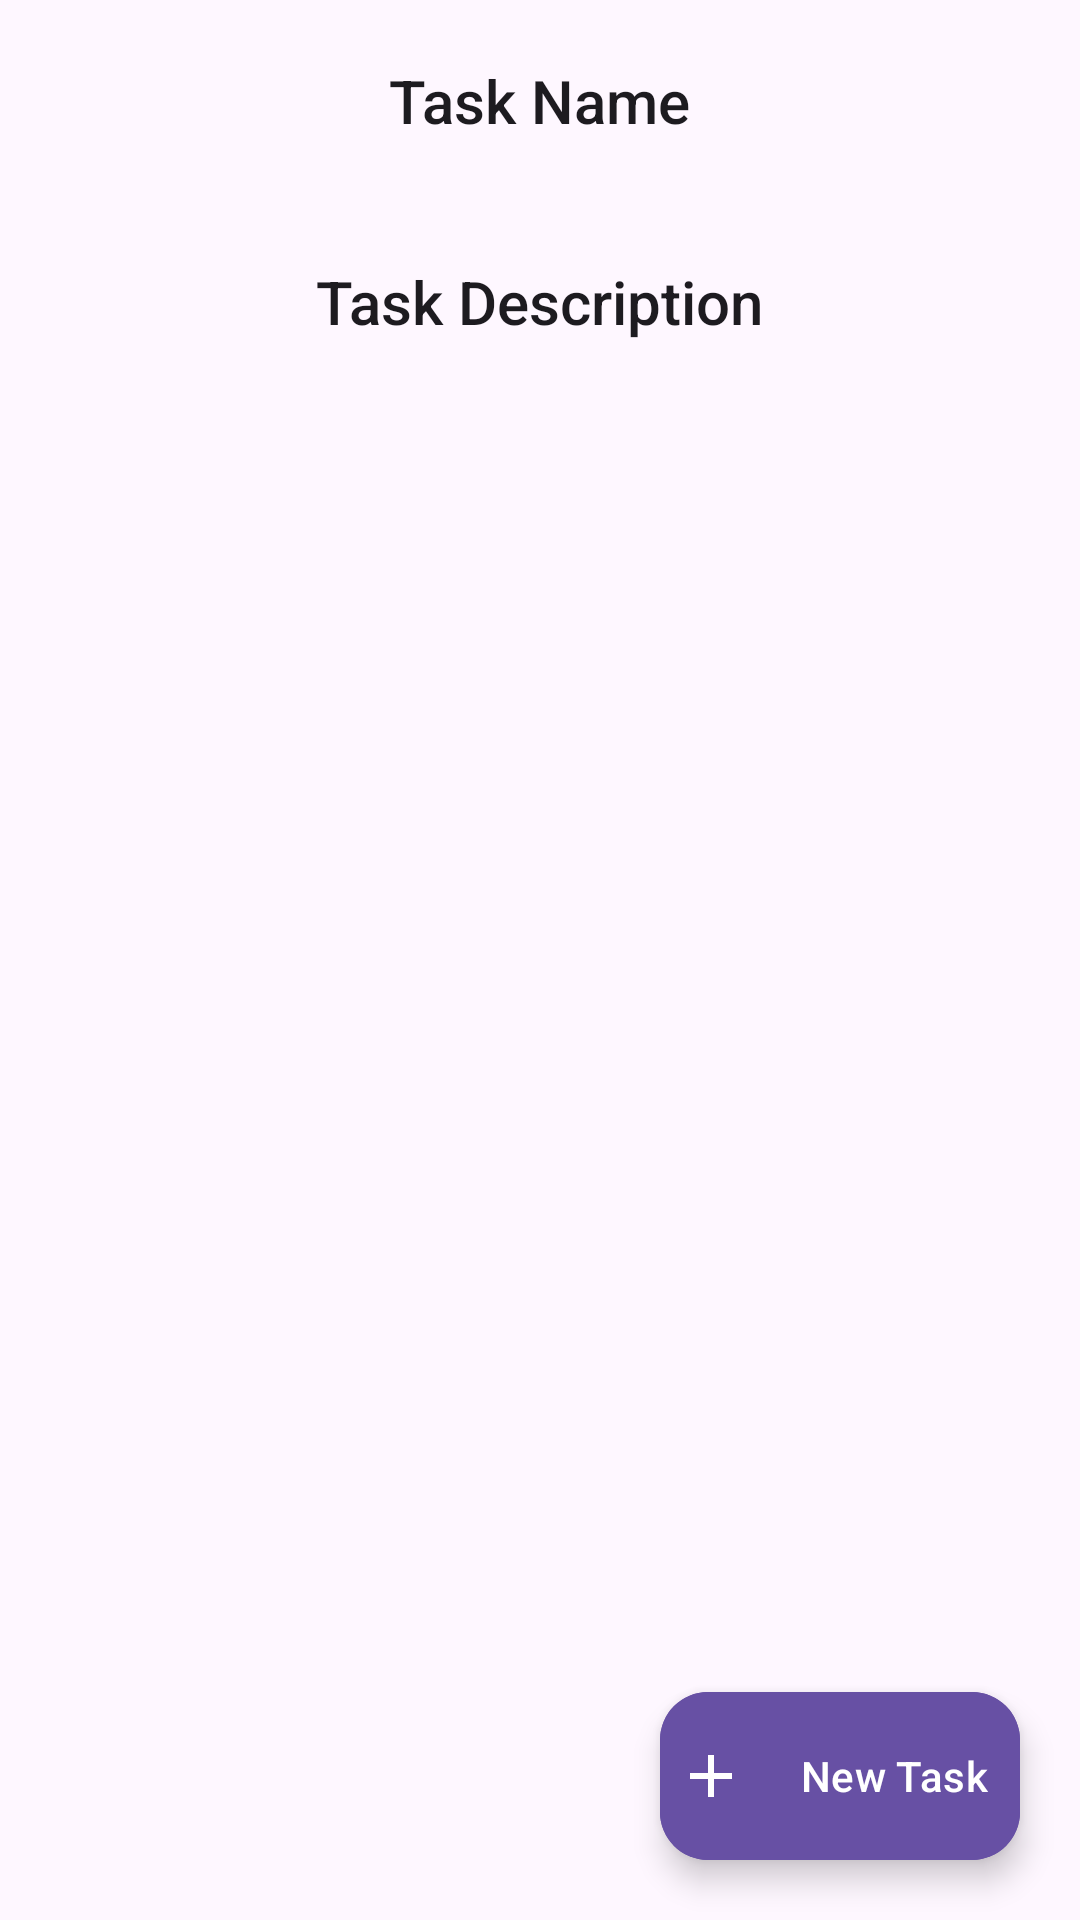

Produce the Android XML layout that renders to this screen, including the resource entries it uses.
<!-- AndroidManifest.xml: application theme Theme.To_do_List -->
<!-- res/layout/activity_main.xml -->
<?xml version="1.0" encoding="utf-8"?>
<RelativeLayout xmlns:android="http://schemas.android.com/apk/res/android"
    xmlns:app="http://schemas.android.com/apk/res-auto"
    xmlns:tools="http://schemas.android.com/tools"
    android:layout_width="match_parent"
    android:layout_height="match_parent"
    tools:context=".MainActivity">

    <LinearLayout
        android:layout_width="match_parent"
        android:layout_height="match_parent"
        android:orientation="vertical">

    <TextView
        android:id="@+id/taskName"
        android:layout_width="wrap_content"
        android:layout_height="wrap_content"
        android:text="@string/task_name"
        style="@style/TextAppearance.AppCompat.Title"
        android:layout_margin="20dp"
        android:layout_gravity="center"
        />

        <TextView
            android:id="@+id/taskDesc"
            android:layout_width="wrap_content"
            android:layout_height="wrap_content"
            android:text="@string/task_description"
            style="@style/TextAppearance.AppCompat.Title"
            android:layout_margin="20dp"
            android:layout_gravity="center"
            />
    </LinearLayout>

    <com.google.android.material.floatingactionbutton.ExtendedFloatingActionButton
        android:layout_width="wrap_content"
        android:layout_height="wrap_content"
        android:text="@string/new_task"
        android:id="@+id/newTaskButton"
        android:backgroundTint="?attr/colorPrimary"
        android:textColor="?colorOnPrimary"
        android:layout_alignParentBottom="true"
        android:layout_alignParentEnd="true"
        android:padding="5dp"
        android:layout_margin="20dp"
        app:icon="@drawable/baseline_add_24"
        app:iconTint="?colorOnPrimary"
        />

</RelativeLayout>
<!-- resources referenced by this layout -->
<resources>
  <!-- drawable baseline_add_24 (drawable) -->
  <vector android:height="24dp" android:tint="#0063FE"
      android:viewportHeight="24" android:viewportWidth="24"
      android:width="24dp" xmlns:android="http://schemas.android.com/apk/res/android">
      <path android:fillColor="@android:color/white" android:pathData="M19,13h-6v6h-2v-6H5v-2h6V5h2v6h6v2z"/>
  </vector>
  <string name="new_task">New Task</string>
  <string name="task_description">Task Description</string>
  <string name="task_name">Task Name</string>
  <style name="Theme.To_do_List" parent="Base.Theme.To_do_List" />
  <style name="Base.Theme.To_do_List" parent="Theme.Material3.DayNight.NoActionBar">
          
          
      </style>
</resources>
